Run: headless pygame with SDL's dummy video driver; simulated clock (each Clock.tick advances the game by its frame time, no real sleeping); random seed 0; keys injected as events and as key.get_pressed() state; mouse plan: one left click at the window centre at the start of phase 2, then a move to the lower-right quarter at the start of phase 3.
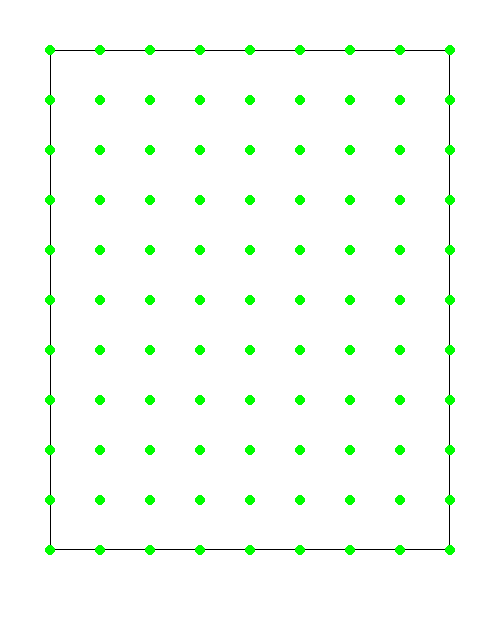
Frame 1 of 4 · flips 1–60 · no input
Frame 2 of 4 · flips 61–180 · clicked the window centre · tapped SPACE, RETURN · held RIGHT (→), D · screen unchanged from frame 1, image omitted
Frame 3 of 4 · flips 181–300 · moved the mouse to the lower-right quarter · held DOWN (↓), S · screen unchanged from frame 2, image omitted
Frame 4 of 4 · flips 301–420 · held LEFT (←), A, UP (↑), W · screen unchanged from frame 3, image omitted

The pygame program that drew these frames:

import pygame, sys
from pygame.locals import *

class Points():

    def draw_point(self,cords,color):
        point = pygame.draw.circle(DISPLAYSURF,color,(cords[0],cords[1]),5)

    def __init__(self,cords=(0,0),checked=False,pointradius=pygame.Rect):
        self.cords = cords
        self.checked = checked
        self.point_radius = pointradius

    def __repr__(self):
        return(str(self.cords))

pygame.init()

WINDOWWIDTH = 480
WINDOWHEIGHT = 640
DISPLAYSURF = pygame.display.set_mode((WINDOWWIDTH,WINDOWHEIGHT))
pygame.display.set_caption('Paper Soccer')

BLUE = (0, 0, 255)
RED = (255, 0, 0)
BLACK = (0, 0, 0)
WHITE = (255, 255, 255)
GREEN = (0, 255, 0)

size = 50
boardwidth = 8
boardheight = 10

mouse_x = 0
mouse_y = 0


POINTS_pos = []

DISPLAYSURF.fill(WHITE)

def draw_points():
    cnt = 0
    for i in range(1,boardwidth+2):
        for z in range(1,boardheight+2):
            if cnt%2 == 0:
                pygame.draw.circle(DISPLAYSURF,BLUE,(size*i,size*z),5)  
                point_radius = pygame.draw.circle(DISPLAYSURF,WHITE,(size*i,size*z),10)  
            else:
                pygame.draw.circle(DISPLAYSURF,BLUE,(size*i,size*z),5)
                point_radius = pygame.draw.circle(DISPLAYSURF,WHITE,(size*i,size*z),10)
            x = (size*i,size*z)
            POINTS_pos.append(Points(x,pointradius=point_radius))    
            cnt+=1
        cnt -= 1
    pygame.draw.rect(DISPLAYSURF,BLACK,[size,size,boardwidth*size,boardheight*size],1)
    #print(POINTS_pos)



def check_position(mouse_, points_):
    points_cords = points_   
    mouse_cords = mouse_   

    for obj in points_cords:

        if obj.point_radius.collidepoint(mouse_cords):
            
            obj.checked = True
        else:
            obj.checked = False

        if obj.checked == True:
            obj.draw_point(obj.cords,RED)
        else:
            obj.draw_point(obj.cords,GREEN)

    
        #pygame.draw.circle(DISPLAYSURF,BLUE,(mouse_cords[0],mouse_cords[1]),3)

while True:
    if not POINTS_pos:
        draw_points() 

    check_position((mouse_x,mouse_y),POINTS_pos)
    
    for event in pygame.event.get():
        if event.type == pygame.QUIT:
            pygame.quit()
            sys.exit()
        elif event.type == MOUSEMOTION:
            mouse_x, mouse_y = event.pos
        
    pygame.display.update()
